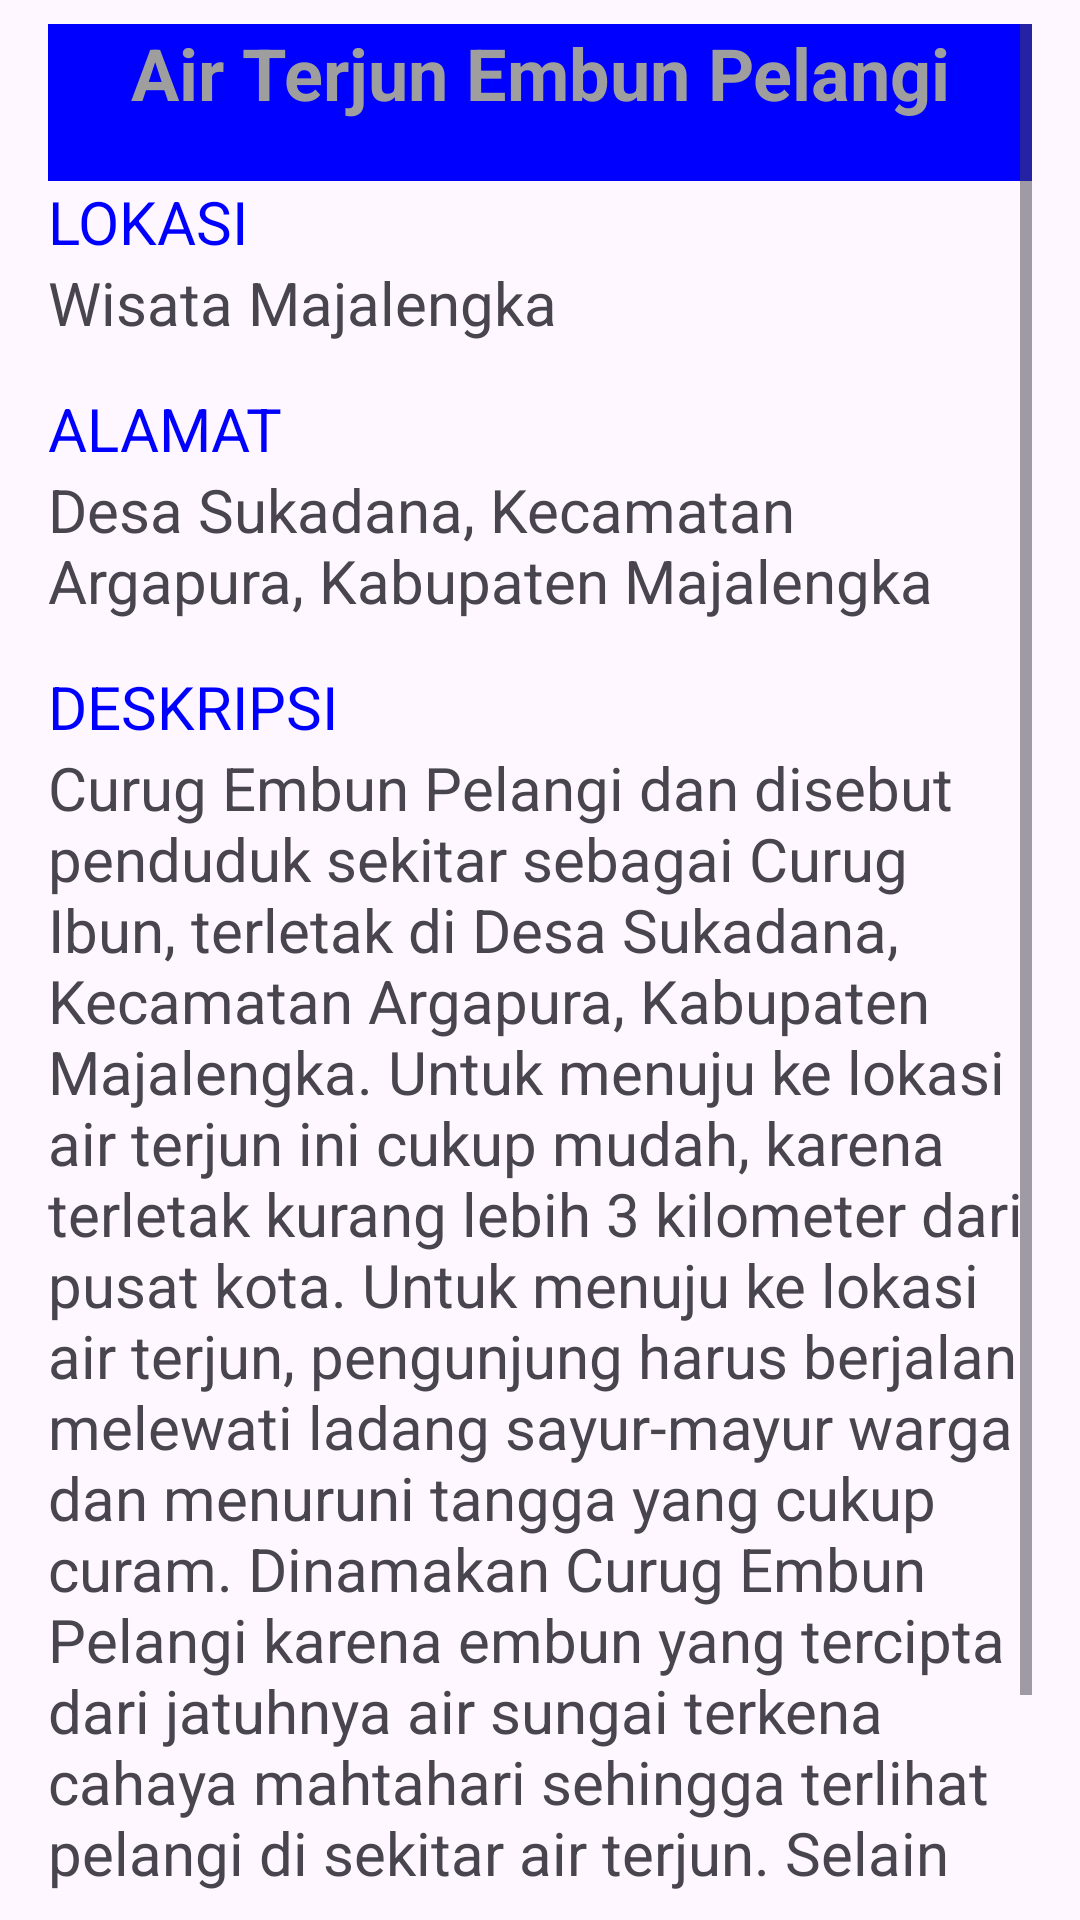

This screen was rendered from an Android layout file. Write that file and the resources it references.
<!-- AndroidManifest.xml: application theme Theme.Test -->
<!-- res/layout/scroll_sianida.xml -->
<?xml version="1.0" encoding="utf-8"?>


<ScrollView xmlns:android="http://schemas.android.com/apk/res/android"
    xmlns:tools="http://schemas.android.com/tools"
    xmlns:app="http://schemas.android.com/apk/res-auto"
    android:id="@+id/activity_main"
    android:layout_width="match_parent"
    android:layout_height="match_parent"
    android:paddingBottom="@dimen/activity_vertical_margin"
    android:paddingLeft="@dimen/activity_horizontal_margin"
    android:paddingRight="@dimen/activity_horizontal_margin"
    android:paddingTop="@dimen/activity_vertical_margin"
    android:weightSum="1">
    <LinearLayout
        android:layout_width="match_parent"
        android:layout_height="wrap_content"
        android:orientation="vertical">

        <TextView
            android:id="@+id/textView8"
            android:layout_width="match_parent"
            android:layout_height="wrap_content"
            android:background="@color/blue"
            android:paddingBottom="20dp"
            android:text="@string/air_terjun_embun_pelangi"
            android:textAlignment="center"
            android:textColor="#9E9E9E"
            android:textSize="24sp"
            android:textStyle="normal|bold" />

        <TextView
            android:text="@string/lokasi"
            android:layout_width="match_parent"
            android:layout_height="wrap_content"
            android:id="@+id/textView"
            android:textSize="20sp"
            android:textColor="@color/blue" />

        <TextView
            android:text="@string/wisata_majalengka"
            android:layout_width="match_parent"
            android:layout_height="wrap_content"
            android:id="@+id/textView7"
            android:textSize="20sp"
            android:textColor="?attr/colorControlNormal"
            android:paddingBottom="15dp"/>

        <TextView
            android:text="@string/alamat"
            android:layout_width="match_parent"
            android:layout_height="wrap_content"
            android:id="@+id/textView6"
            android:textSize="20sp"
            android:textColor="@color/blue" />

        <TextView
            android:text="@string/desa_sukadana_kecamatan_argapura_kabupaten_majalengka"
            android:layout_width="match_parent"
            android:layout_height="wrap_content"
            android:id="@+id/textView9"
            android:textSize="20sp"
            android:textColor="?attr/colorControlNormal"
            android:paddingBottom="15dp" />

        <TextView
            android:text="@string/deskripsi"
            android:layout_width="match_parent"
            android:layout_height="wrap_content"
            android:id="@+id/textView5"
            android:textSize="20sp"
            android:textColor="@color/blue" />

        <TextView
            android:text="@string/curug_embun_pelangi_dan_disebut_penduduk_sekitar_sebagai_curug_ibun_terletak_di_desa_sukadana_kecamatan_argapura_kabupaten_majalengka_untuk_menuju_ke_lokasi_air_terjun_ini_cukup_mudah_karena_terletak_kurang_lebih_3_kilometer_dari_pusat_kota_untuk_menuju_ke_lokasi_air_terjun_pengunjung_harus_berjalan_melewati_ladang_sayur_mayur_warga_dan_menuruni_tangga_yang_cukup_curam_dinamakan_curug_embun_pelangi_karena_embun_yang_tercipta_dari_jatuhnya_air_sungai_terkena_cahaya_mahtahari_sehingga_terlihat_pelangi_di_sekitar_air_terjun_selain_melihat_air_terjun_pengunjung_dapat_menikmati_panorama_tebing_batu_yang_mengapit_sungai_cilongkrang"
            android:layout_width="match_parent"
            android:layout_height="wrap_content"
            android:id="@+id/textView10"
            android:textSize="20sp"
            android:textColor="?attr/colorControlNormal"
            android:paddingBottom="15dp"
            tools:ignore="VisualLintLongText" />

    </LinearLayout>


</ScrollView>
<!-- resources referenced by this layout -->
<resources>
  <color name="blue">#0000FF</color>
  <dimen name="activity_horizontal_margin">16dp</dimen>
  <dimen name="activity_vertical_margin">8dp</dimen>
  <string name="air_terjun_embun_pelangi">Air Terjun Embun Pelangi</string>
  <string name="alamat">ALAMAT</string>
  <string name="curug_embun_pelangi_dan_disebut_penduduk_sekitar_sebagai_curug_ibun_terletak_di_desa_sukadana_kecamatan_argapura_kabupaten_majalengka_untuk_menuju_ke_lokasi_air_terjun_ini_cukup_mudah_karena_terletak_kurang_lebih_3_kilometer_dari_pusat_kota_untuk_menuju_ke_lokasi_air_terjun_pengunjung_harus_berjalan_melewati_ladang_sayur_mayur_warga_dan_menuruni_tangga_yang_cukup_curam_dinamakan_curug_embun_pelangi_karena_embun_yang_tercipta_dari_jatuhnya_air_sungai_terkena_cahaya_mahtahari_sehingga_terlihat_pelangi_di_sekitar_air_terjun_selain_melihat_air_terjun_pengunjung_dapat_menikmati_panorama_tebing_batu_yang_mengapit_sungai_cilongkrang">Curug Embun Pelangi dan disebut penduduk sekitar sebagai Curug Ibun, terletak di Desa Sukadana, Kecamatan Argapura, Kabupaten Majalengka. Untuk menuju ke lokasi air terjun ini cukup mudah, karena terletak kurang lebih 3 kilometer dari pusat kota. Untuk menuju ke lokasi air terjun, pengunjung harus berjalan melewati ladang sayur-mayur warga dan menuruni tangga yang cukup curam. Dinamakan Curug Embun Pelangi karena embun yang tercipta dari jatuhnya air sungai terkena cahaya mahtahari sehingga terlihat pelangi di sekitar air terjun. Selain melihat air terjun, pengunjung dapat menikmati panorama tebing batu yang mengapit sungai Cilongkrang.</string>
  <string name="desa_sukadana_kecamatan_argapura_kabupaten_majalengka">Desa Sukadana, Kecamatan Argapura, Kabupaten Majalengka</string>
  <string name="deskripsi">DESKRIPSI</string>
  <string name="lokasi">LOKASI</string>
  <string name="wisata_majalengka">Wisata Majalengka</string>
  <style name="Theme.Test" parent="Base.Theme.Test" />
  <style name="Base.Theme.Test" parent="Theme.Material3.DayNight.NoActionBar">
          
          
      </style>
</resources>
